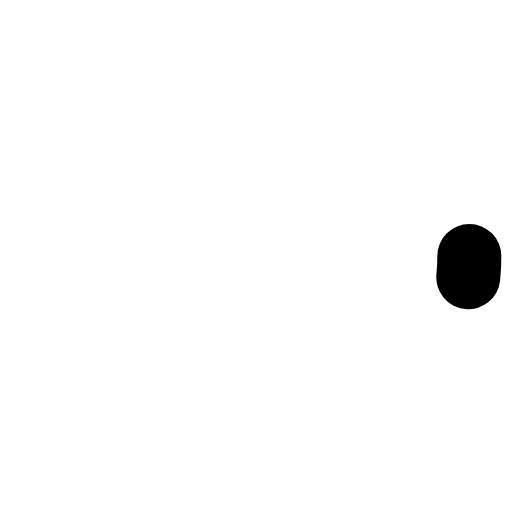
t = 0.00 s
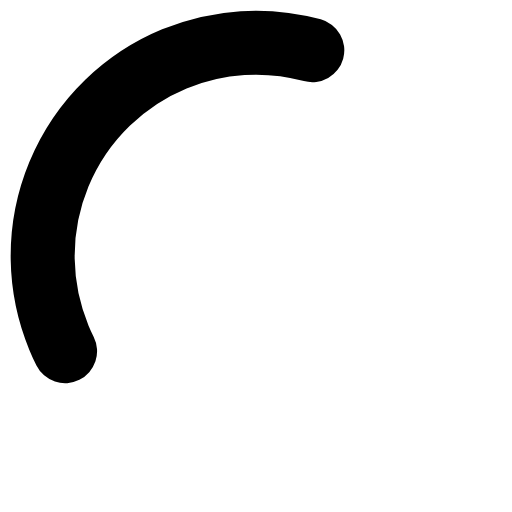
t = 0.38 s
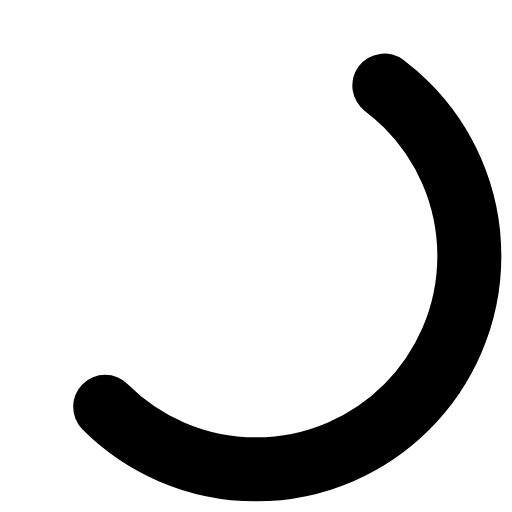
t = 0.75 s
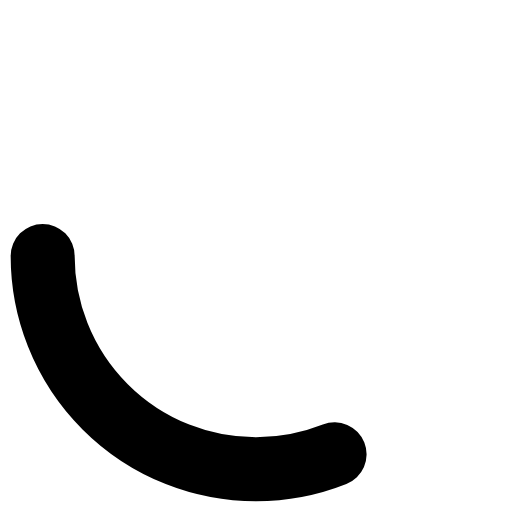
t = 1.00 s
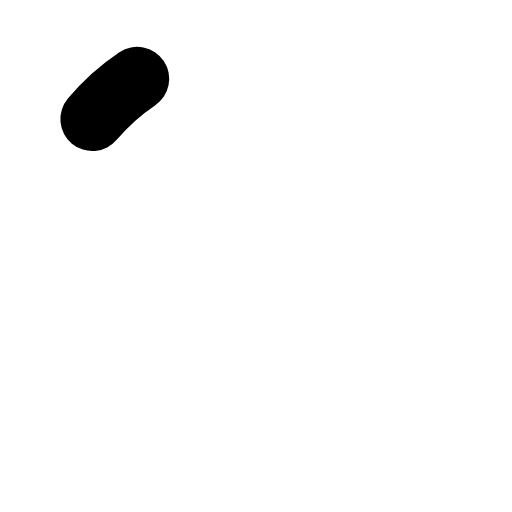
t = 1.31 s
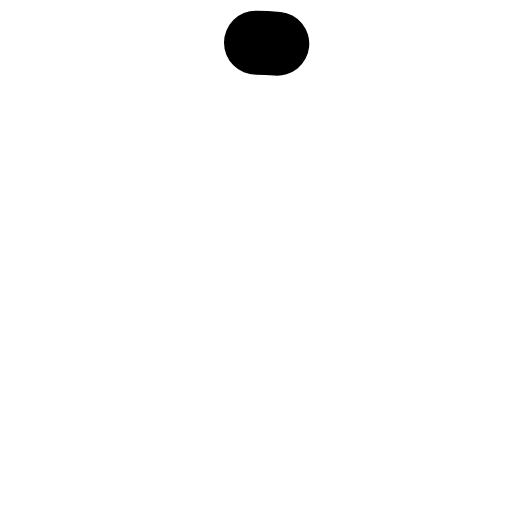
t = 1.50 s

The animated SVG that drew these frames (rendered in a browser with its animation timeline set to each time). Animation: 3 SMIL elements (animate=2,animateTransform=1); one cycle of 2.00 s, repeats indefinitely.

<svg viewBox="0 0 24 24" xmlns="http://www.w3.org/2000/svg">
  <circle
    cx="12"
    cy="12"
    r="10"
    fill="none"
    stroke-width="3"
    stroke="currentColor"
    stroke-linecap="round"
    stroke-dasharray="1,75"
    stroke-dashoffset="0"
  >
    <animate
      attributeName="stroke-dasharray"
      values="1,75;45,75;45,75"
      dur="1.5s"
      repeatCount="indefinite"
    />
    <animate
      attributeName="stroke-dashoffset"
      values="0;-30;-70"
      dur="1.5s"
      repeatCount="indefinite"
    />
    <animateTransform
      attributeName="transform"
      type="rotate"
      from="0 12 12"
      to="360 12 12"
      dur="2s"
      repeatCount="indefinite"
    />
  </circle>
</svg>
